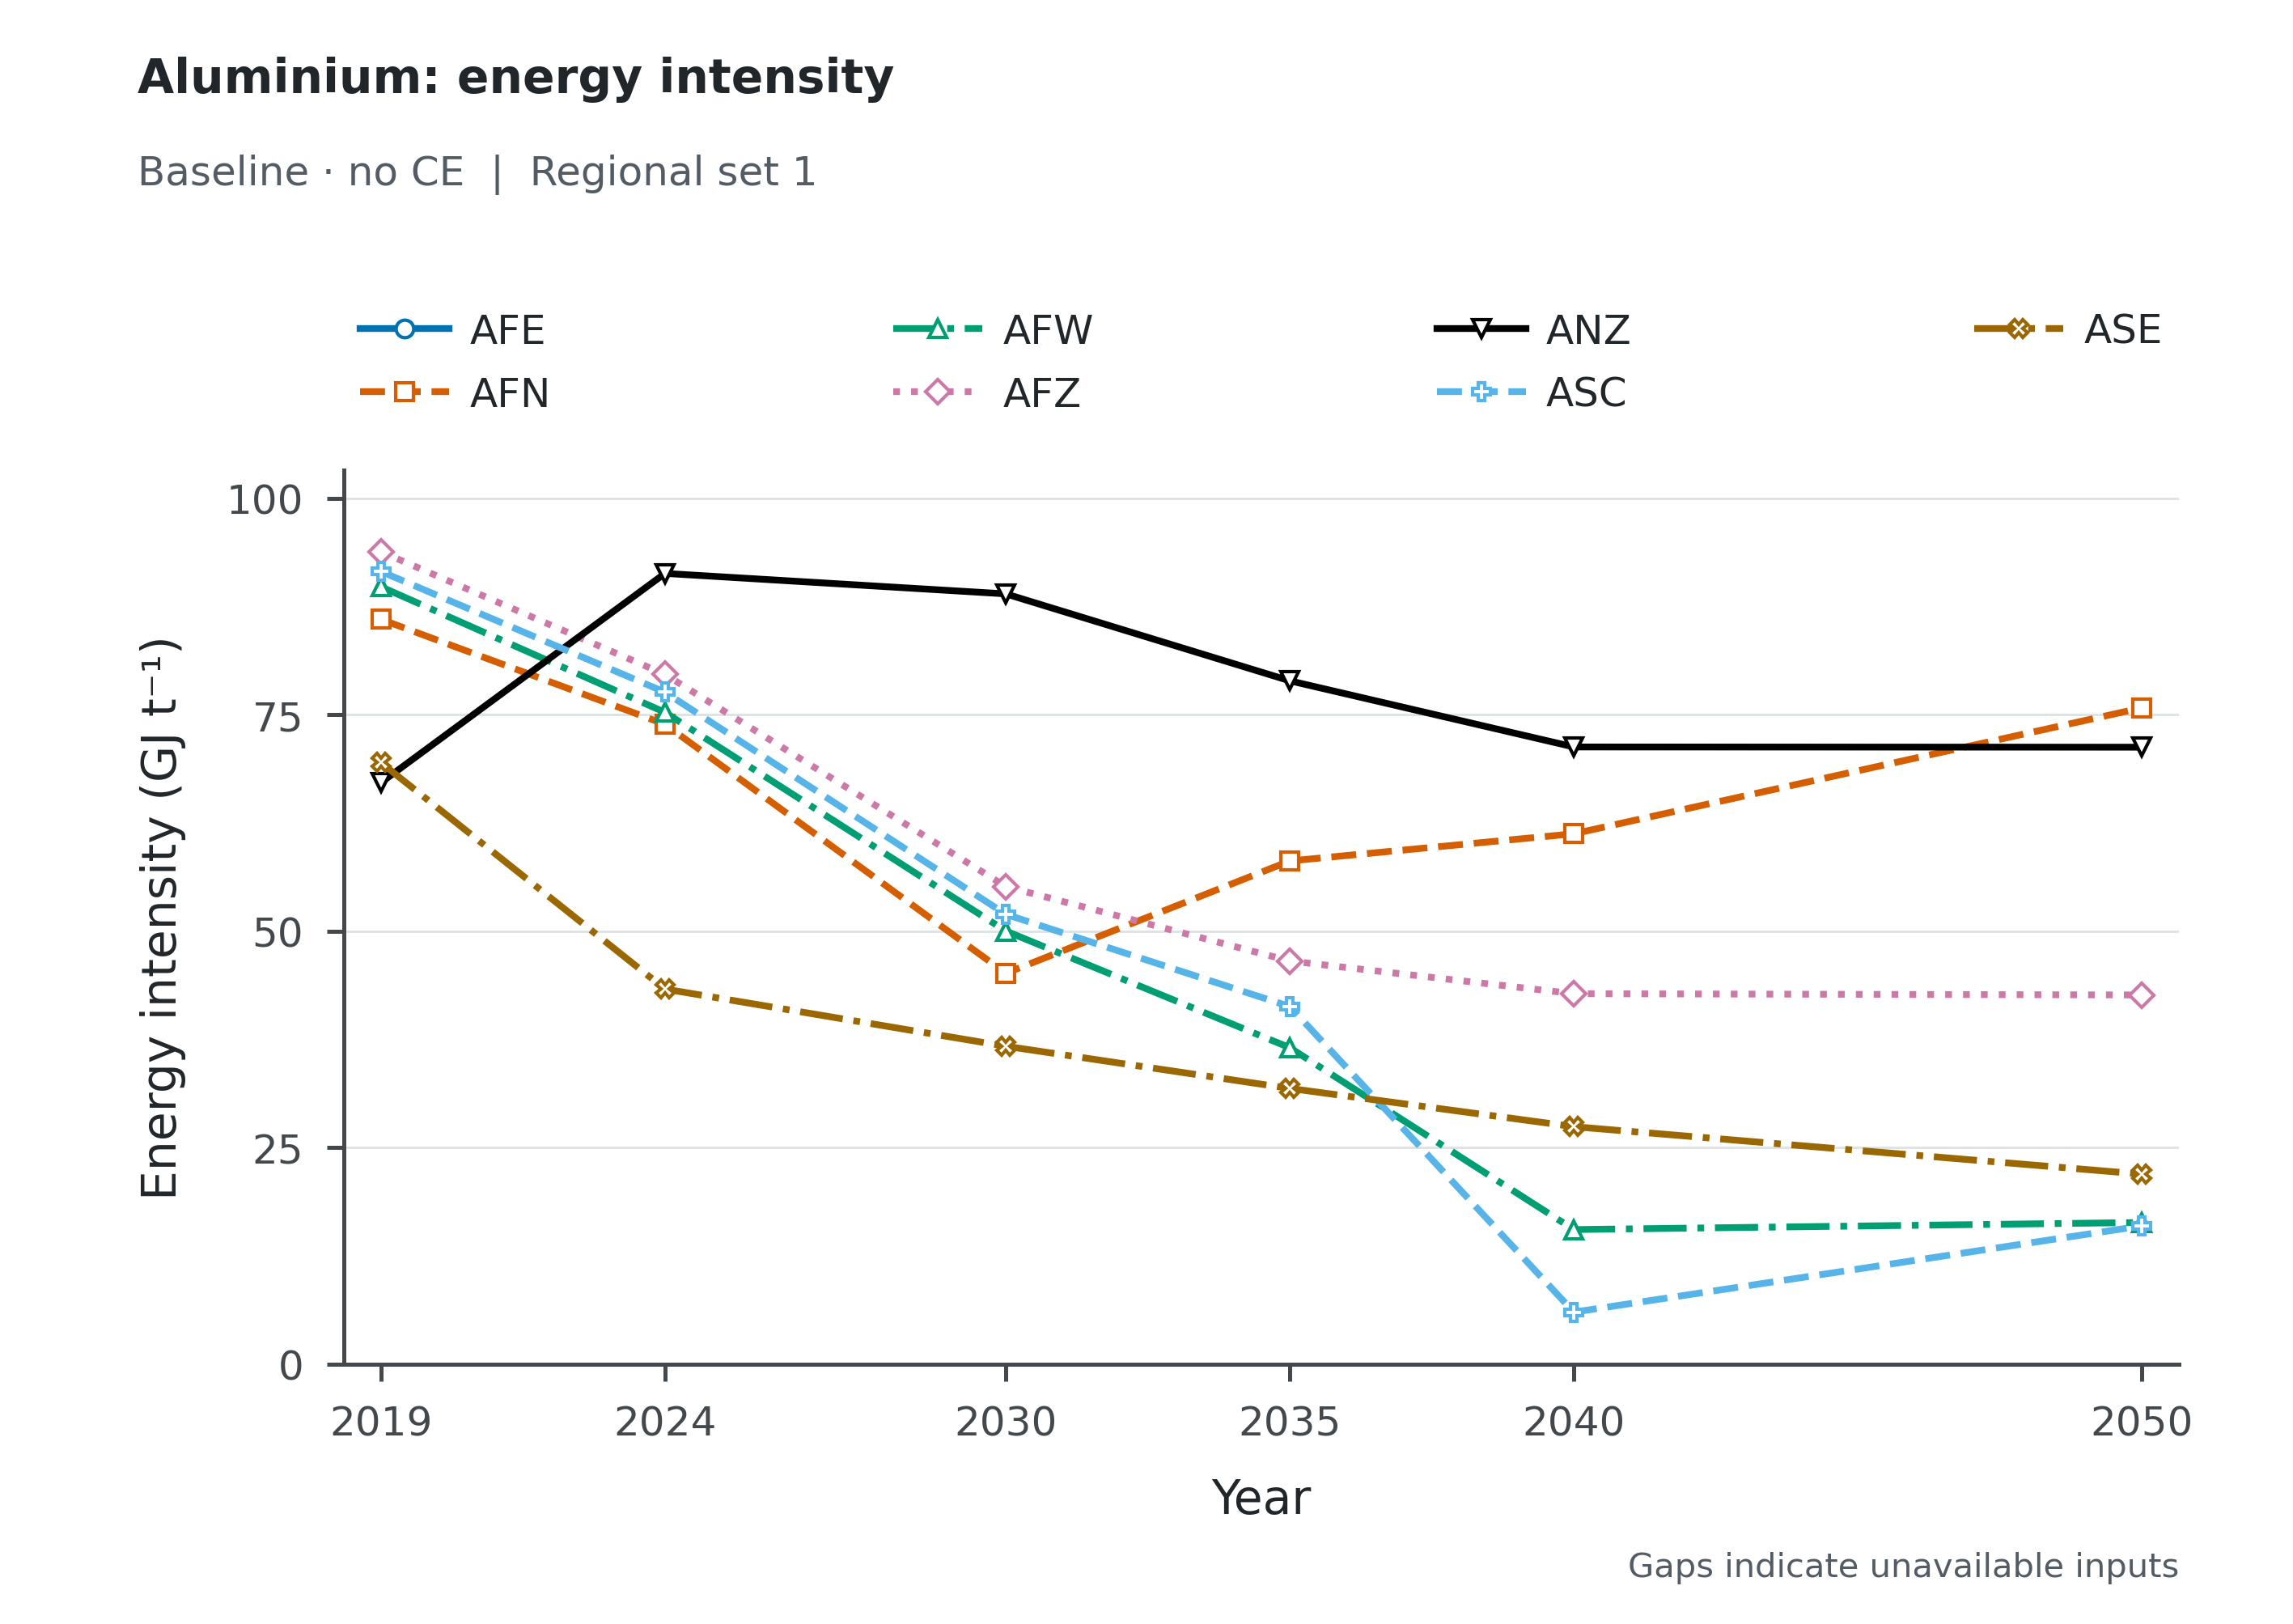

Values plotted in this chart, from the file beside it:
Scenario, Scope, Series, Year, Value, Unit
baseline_noce, Regional set 1, AFE, 2019, , GJ/t
baseline_noce, Regional set 1, AFE, 2024, , GJ/t
baseline_noce, Regional set 1, AFE, 2030, , GJ/t
baseline_noce, Regional set 1, AFE, 2035, , GJ/t
baseline_noce, Regional set 1, AFE, 2040, , GJ/t
baseline_noce, Regional set 1, AFE, 2050, , GJ/t
baseline_noce, Regional set 1, AFN, 2019, 86.02, GJ/t
baseline_noce, Regional set 1, AFN, 2024, 73.89, GJ/t
baseline_noce, Regional set 1, AFN, 2030, 45.13, GJ/t
baseline_noce, Regional set 1, AFN, 2035, 58.11, GJ/t
baseline_noce, Regional set 1, AFN, 2040, 61.25, GJ/t
baseline_noce, Regional set 1, AFN, 2050, 75.79, GJ/t
baseline_noce, Regional set 1, AFW, 2019, 89.78, GJ/t
baseline_noce, Regional set 1, AFW, 2024, 75.27, GJ/t
baseline_noce, Regional set 1, AFW, 2030, 50.02, GJ/t
baseline_noce, Regional set 1, AFW, 2035, 36.54, GJ/t
baseline_noce, Regional set 1, AFW, 2040, 15.53, GJ/t
baseline_noce, Regional set 1, AFW, 2050, 16.35, GJ/t
baseline_noce, Regional set 1, AFZ, 2019, 93.83, GJ/t
baseline_noce, Regional set 1, AFZ, 2024, 79.66, GJ/t
baseline_noce, Regional set 1, AFZ, 2030, 55.16, GJ/t
baseline_noce, Regional set 1, AFZ, 2035, 46.55, GJ/t
baseline_noce, Regional set 1, AFZ, 2040, 42.78, GJ/t
baseline_noce, Regional set 1, AFZ, 2050, 42.63, GJ/t
baseline_noce, Regional set 1, ANZ, 2019, 67.15, GJ/t
baseline_noce, Regional set 1, ANZ, 2024, 91.32, GJ/t
baseline_noce, Regional set 1, ANZ, 2030, 88.96, GJ/t
baseline_noce, Regional set 1, ANZ, 2035, 78.91, GJ/t
baseline_noce, Regional set 1, ANZ, 2040, 71.27, GJ/t
baseline_noce, Regional set 1, ANZ, 2050, 71.25, GJ/t
baseline_noce, Regional set 1, ASC, 2019, 91.55, GJ/t
baseline_noce, Regional set 1, ASC, 2024, 77.6, GJ/t
baseline_noce, Regional set 1, ASC, 2030, 51.94, GJ/t
baseline_noce, Regional set 1, ASC, 2035, 41.29, GJ/t
baseline_noce, Regional set 1, ASC, 2040, 5.993, GJ/t
baseline_noce, Regional set 1, ASC, 2050, 15.96, GJ/t
baseline_noce, Regional set 1, ASE, 2019, 69.46, GJ/t
baseline_noce, Regional set 1, ASE, 2024, 43.31, GJ/t
baseline_noce, Regional set 1, ASE, 2030, 36.71, GJ/t
baseline_noce, Regional set 1, ASE, 2035, 31.84, GJ/t
baseline_noce, Regional set 1, ASE, 2040, 27.42, GJ/t
baseline_noce, Regional set 1, ASE, 2050, 21.93, GJ/t
